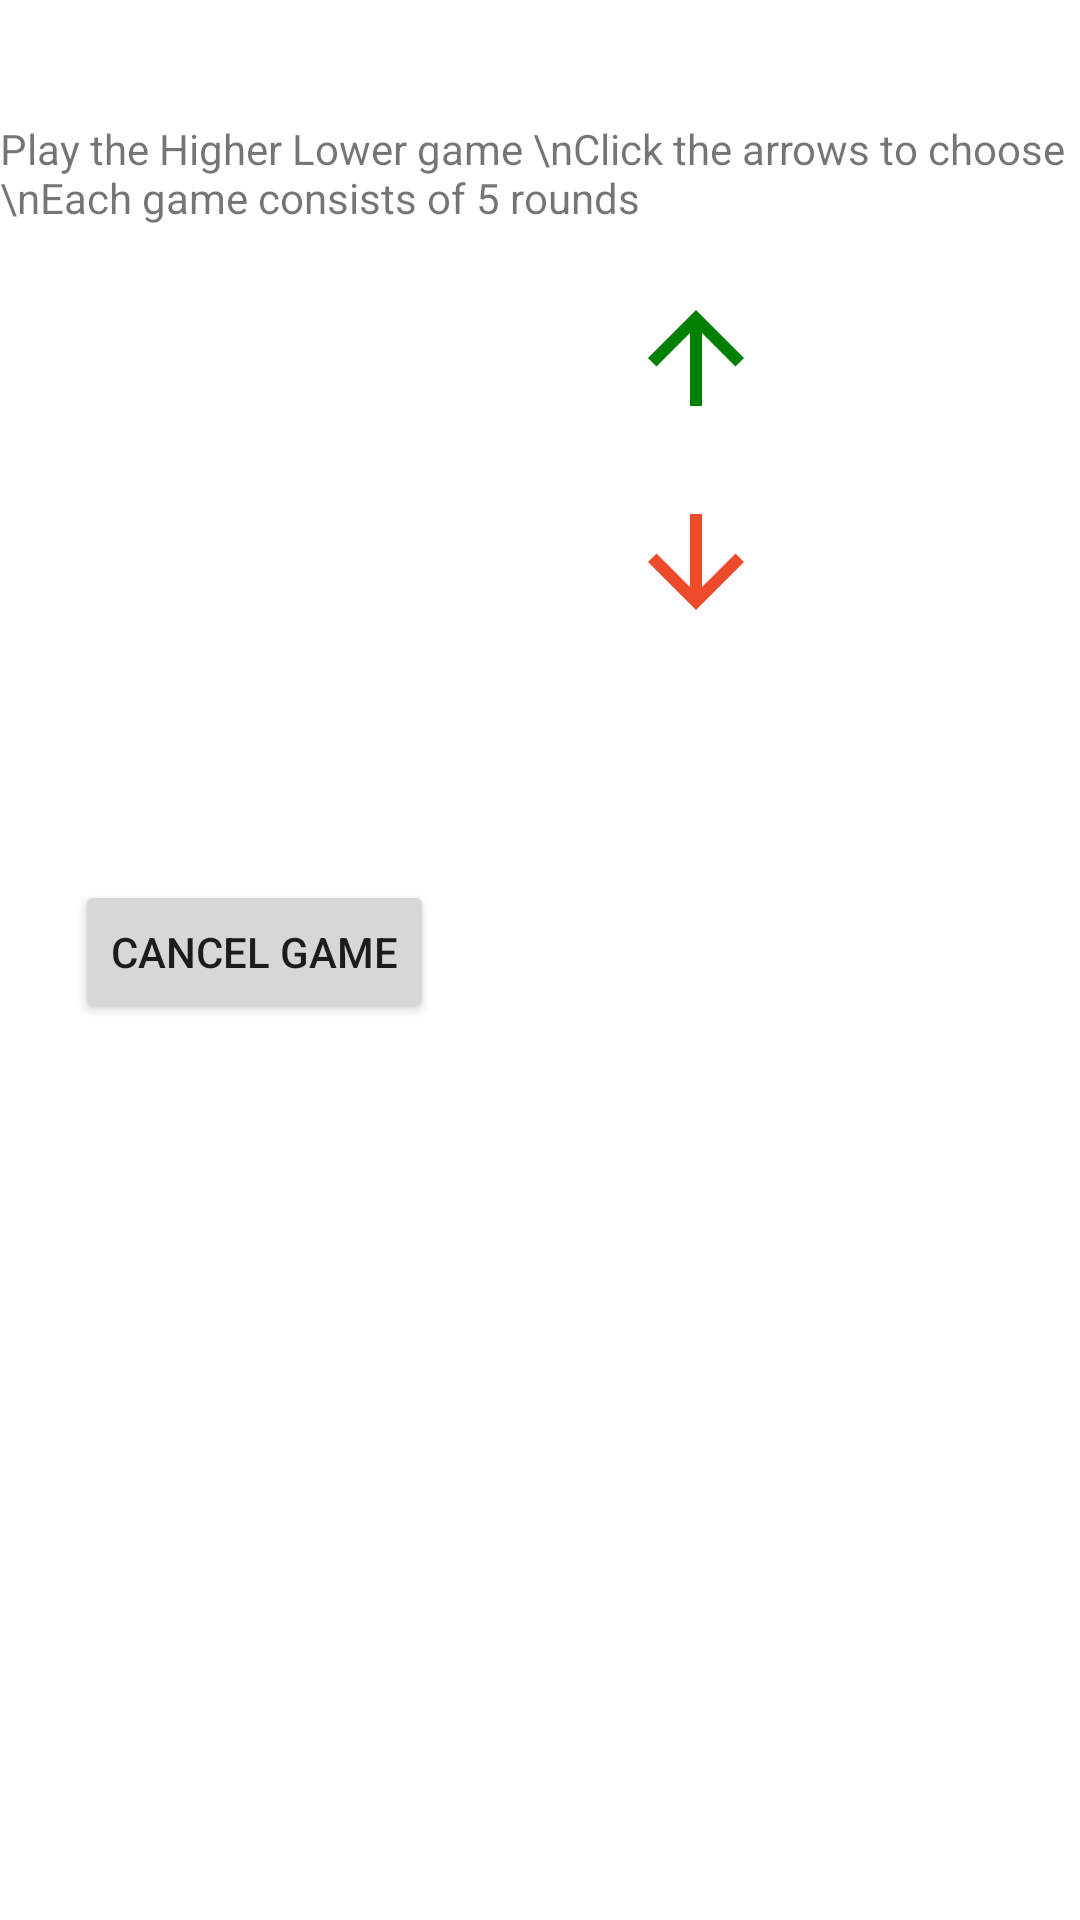

Reconstruct the res/layout file that produces this screen, plus the resources it refers to.
<!-- AndroidManifest.xml: application theme Theme.ScanTheCat -->
<!-- res/layout/gamehigherlower.xml -->
<?xml version="1.0" encoding="utf-8"?>
<androidx.constraintlayout.widget.ConstraintLayout xmlns:android="http://schemas.android.com/apk/res/android"
    android:layout_width="fill_parent"
    android:layout_height="fill_parent"
    xmlns:app="http://schemas.android.com/apk/res-auto">

    <TextView
        android:layout_width="wrap_content"
        android:layout_height="wrap_content"
        android:id="@+id/higherLowerUitleg"
        android:text="Play the Higher Lower game \nClick the arrows to choose \nEach game consists of 5 rounds"
        app:layout_constraintRight_toRightOf="parent"
        app:layout_constraintLeft_toLeftOf="parent"
        app:layout_constraintTop_toTopOf="parent"
        android:layout_marginTop="40dp"
        android:layout_marginStart="20dp"
        android:layout_marginEnd="20dp"/>

    <TextView
        android:layout_width="wrap_content"
        android:layout_height="wrap_content"
        android:textSize="40dp"
        android:id="@+id/textViewNummerGetoond"
        app:layout_constraintLeft_toLeftOf="parent"
        app:layout_constraintTop_toBottomOf="@+id/higherLowerUitleg"
        app:layout_constraintRight_toLeftOf="@id/imageViewHigher"
        android:layout_marginTop="60dp"
        android:text="" />

    <ImageView
        android:layout_width="wrap_content"
        android:layout_height="wrap_content"
        android:id="@+id/imageViewHigher"
        android:src="@drawable/ic_baseline_arrow_upward_24"
        app:layout_constraintTop_toBottomOf="@+id/higherLowerUitleg"
        android:layout_marginTop="20dp"
        app:layout_constraintLeft_toRightOf="@id/textViewNummerGetoond"
        app:layout_constraintRight_toRightOf="parent"
        android:clickable="true"
        android:focusable="true" />

    <ImageView
        android:layout_width="wrap_content"
        android:layout_height="wrap_content"
        android:id="@+id/imageViewLower"
        android:src="@drawable/ic_baseline_arrow_downward_24"
        app:layout_constraintTop_toBottomOf="@+id/imageViewHigher"
        android:layout_marginTop="20dp"
        app:layout_constraintRight_toRightOf="parent"
        app:layout_constraintLeft_toRightOf="@id/textViewNummerGetoond"
        android:clickable="true"
        android:focusable="true" />

    <TextView
        android:layout_width="wrap_content"
        android:layout_height="wrap_content"
        android:id="@+id/higherLowerResult"
        android:textStyle="bold"
        android:textSize="20dp"
        android:text=""
        app:layout_constraintRight_toRightOf="parent"
        app:layout_constraintLeft_toLeftOf="parent"
        app:layout_constraintTop_toBottomOf="@id/imageViewLower"
        android:layout_marginTop="40dp" />

    <Button
        android:layout_width="wrap_content"
        android:layout_height="wrap_content"
        android:text="Cancel game"
        android:id="@+id/stopGameButton"
        app:layout_constraintTop_toBottomOf="@id/higherLowerResult"
        app:layout_constraintLeft_toLeftOf="parent"
        android:layout_marginTop="15dp"
        android:layout_marginStart="25dp"/>

</androidx.constraintlayout.widget.ConstraintLayout>
<!-- resources referenced by this layout -->
<resources>
  <!-- drawable ic_baseline_arrow_downward_24 (drawable) -->
  <vector android:height="48dp" android:tint="#EE4B2B"
      android:viewportHeight="24" android:viewportWidth="24"
      android:width="48dp" xmlns:android="http://schemas.android.com/apk/res/android">
      <path android:fillColor="@android:color/white" android:pathData="M20,12l-1.41,-1.41L13,16.17V4h-2v12.17l-5.58,-5.59L4,12l8,8 8,-8z"/>
  </vector>
  <!-- drawable ic_baseline_arrow_upward_24 (drawable) -->
  <vector android:height="48dp" android:tint="#008000"
      android:viewportHeight="24" android:viewportWidth="24"
      android:width="48dp" xmlns:android="http://schemas.android.com/apk/res/android">
      <path android:fillColor="@android:color/white" android:pathData="M4,12l1.41,1.41L11,7.83V20h2V7.83l5.58,5.59L20,12l-8,-8 -8,8z"/>
  </vector>
  <style name="Theme.ScanTheCat" parent="Theme.MaterialComponents.DayNight.DarkActionBar">
          
          <item name="colorPrimary">@color/purple_500</item>
          <item name="colorPrimaryVariant">@color/purple_700</item>
          <item name="colorOnPrimary">@color/white</item>
          
          <item name="colorSecondary">@color/teal_200</item>
          <item name="colorSecondaryVariant">@color/teal_700</item>
          <item name="colorOnSecondary">@color/black</item>
          
          <item name="android:statusBarColor" tools:targetApi="l">?attr/colorPrimaryVariant</item>
          
      </style>
  <color name="purple_500">#FF6200EE</color>
  <color name="purple_700">#FF3700B3</color>
  <color name="white">#FFFFFFFF</color>
  <color name="teal_200">#FF03DAC5</color>
  <color name="teal_700">#FF018786</color>
  <color name="black">#FF000000</color>
</resources>
